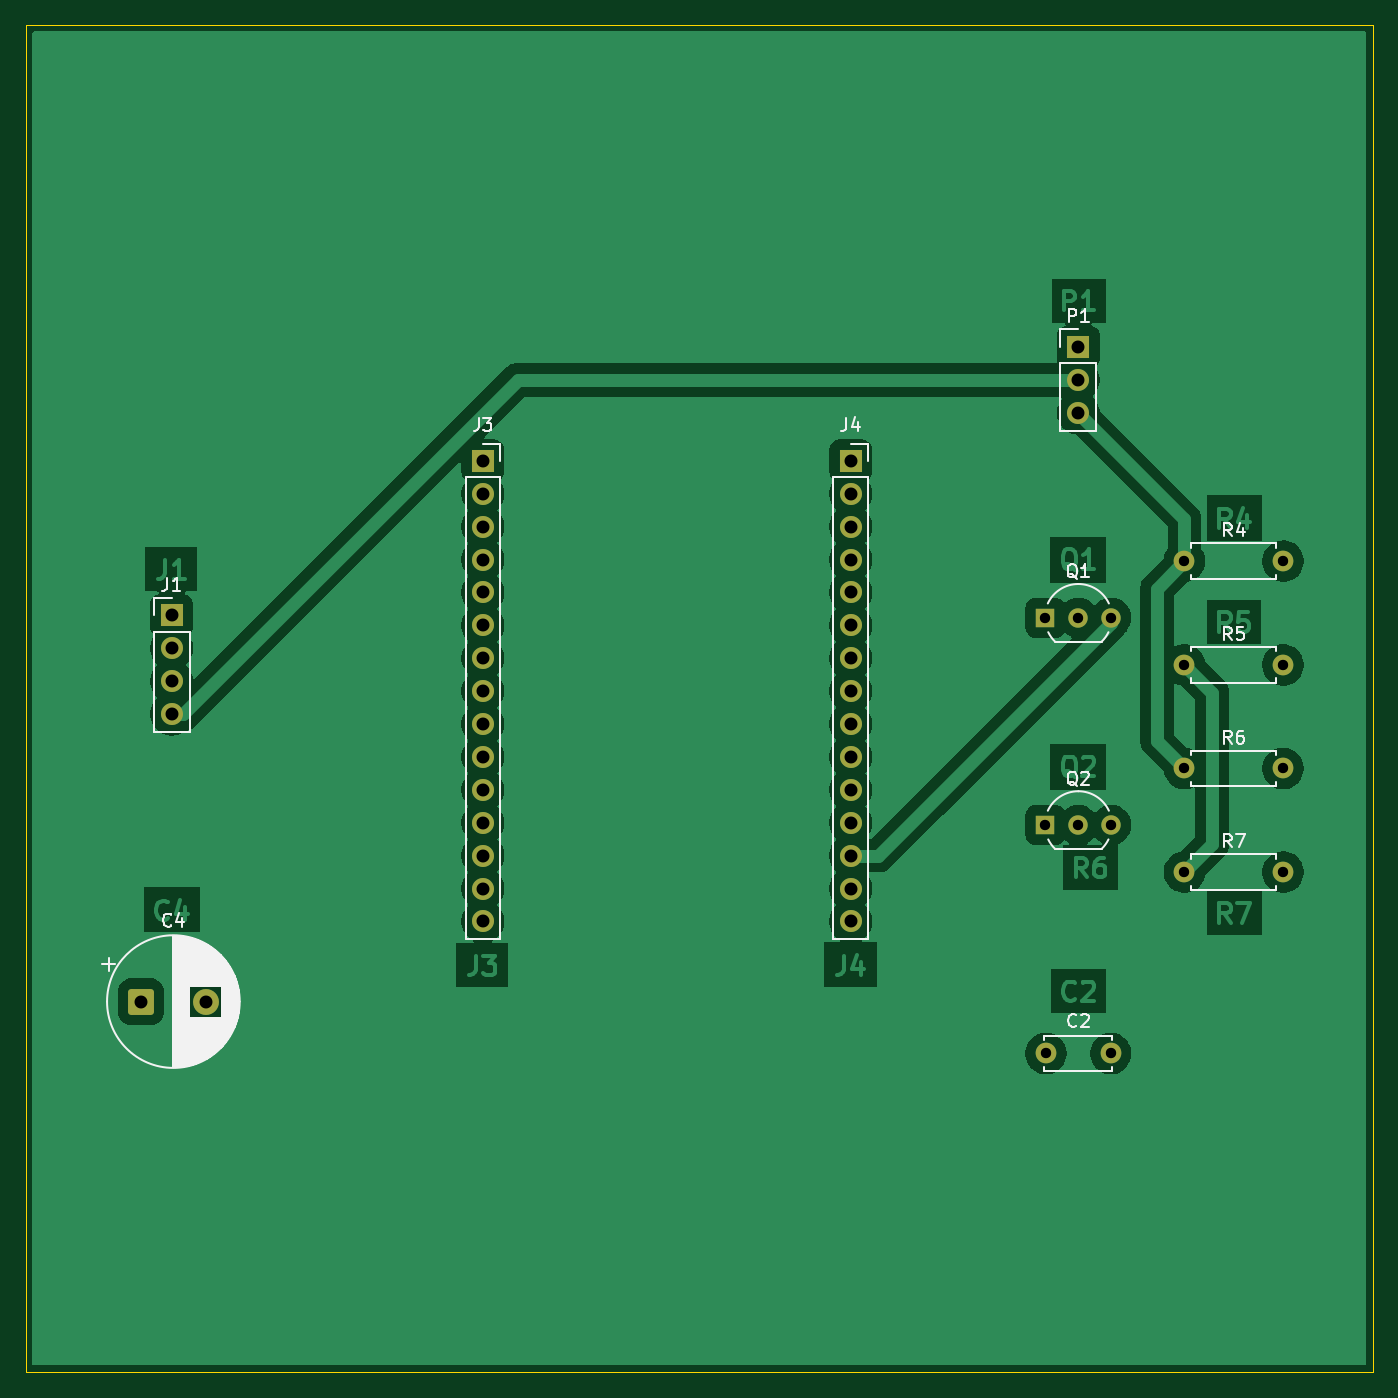
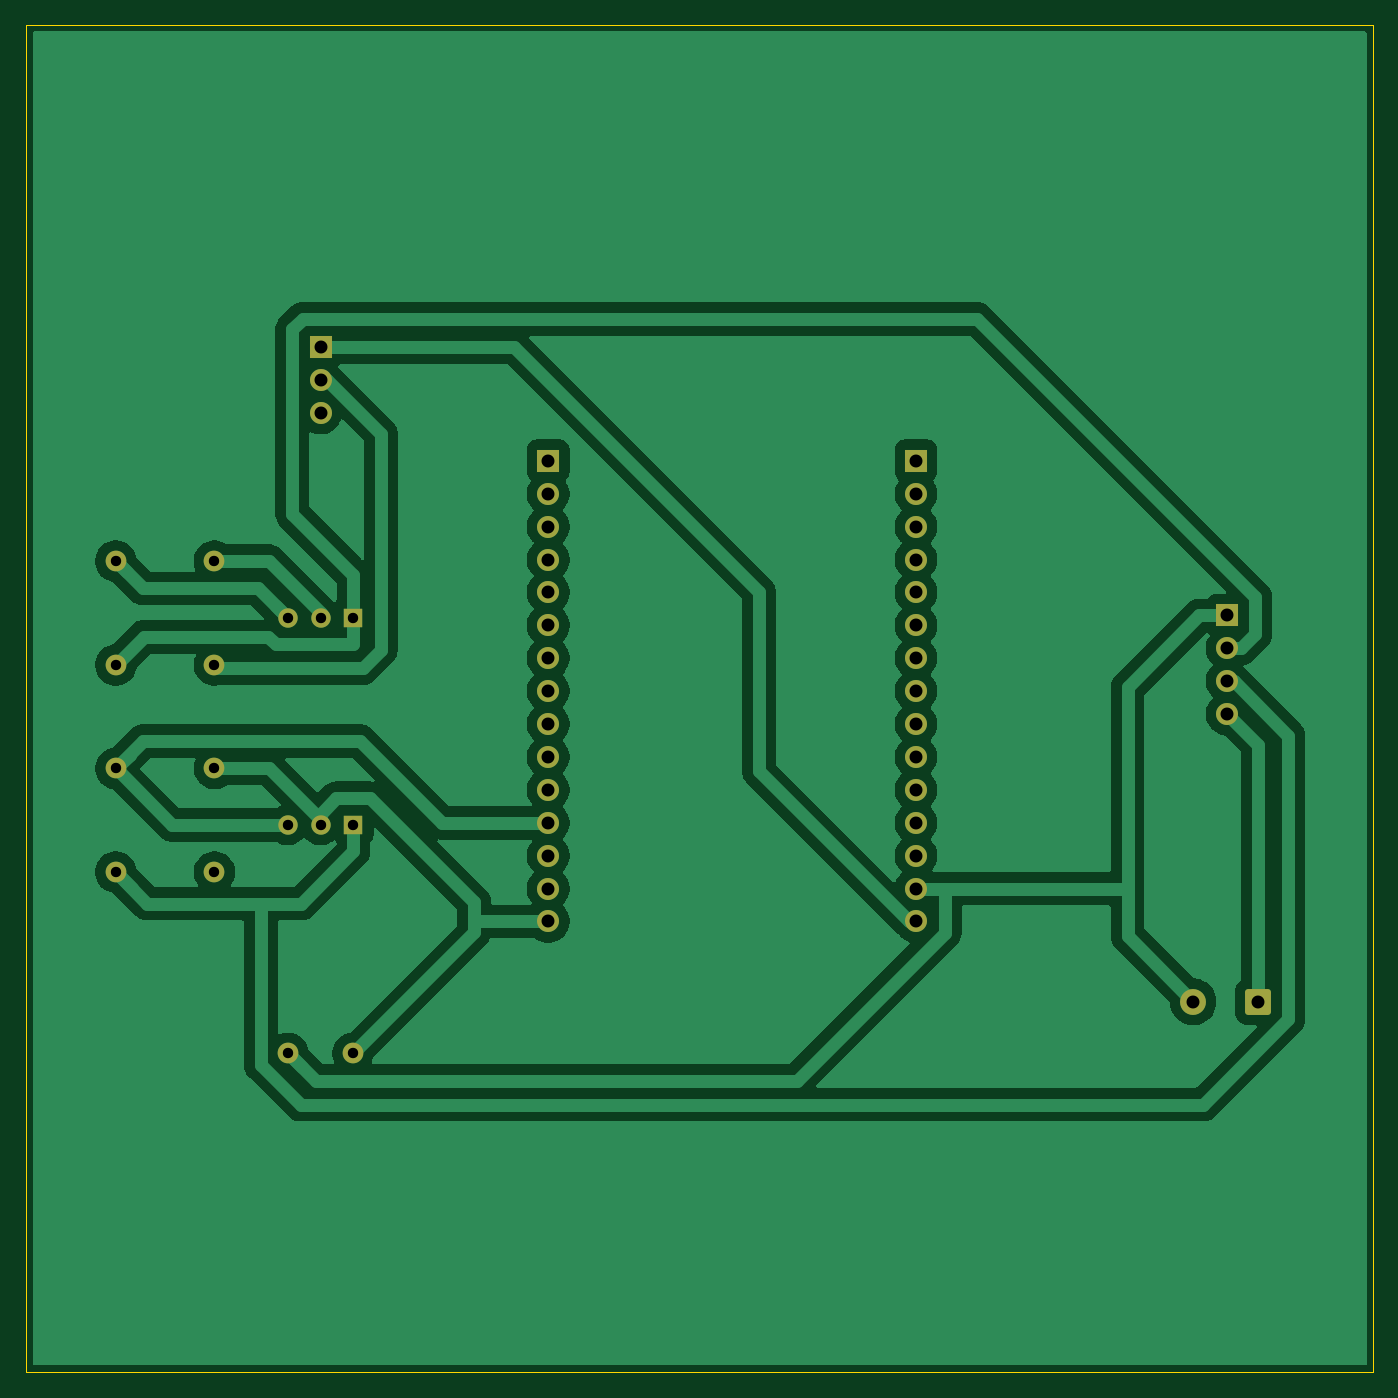
Circuit board: 7 layer files. Board 104.0 x 104.0 mm.
- bottom_copper: korad-esp32-carrier-B_Cu.gbl (66725 bytes)
- bottom_mask: korad-esp32-carrier-B_Mask.gbs (2874 bytes)
- outline: korad-esp32-carrier-Edge_Cuts.gm1 (616 bytes)
- top_copper: korad-esp32-carrier-F_Cu.gtl (76921 bytes)
- top_mask: korad-esp32-carrier-F_Mask.gts (2874 bytes)
- top_silk: korad-esp32-carrier-F_Silkscreen.gto (25150 bytes)
- drill: korad-esp32-carrier.drl (1283 bytes)

=== bottom_copper: korad-esp32-carrier-B_Cu.gbl (66725 bytes, source omitted) ===
=== bottom_mask: korad-esp32-carrier-B_Mask.gbs (2874 bytes, source withheld) ===
=== outline: korad-esp32-carrier-Edge_Cuts.gm1 ===
%TF.GenerationSoftware,KiCad,Pcbnew,9.0.6*%
%TF.CreationDate,2026-06-15T10:43:41+02:00*%
%TF.ProjectId,korad-esp32-carrier,6b6f7261-642d-4657-9370-33322d636172,rev?*%
%TF.SameCoordinates,Original*%
%TF.FileFunction,Profile,NP*%
%FSLAX46Y46*%
G04 Gerber Fmt 4.6, Leading zero omitted, Abs format (unit mm)*
G04 Created by KiCad (PCBNEW 9.0.6) date 2026-06-15 10:43:41*
%MOMM*%
%LPD*%
G01*
G04 APERTURE LIST*
%TA.AperFunction,Profile*%
%ADD10C,0.100000*%
%TD*%
G04 APERTURE END LIST*
D10*
X20000000Y-20000000D02*
X124000000Y-20000000D01*
X124000000Y-124000000D01*
X20000000Y-124000000D01*
X20000000Y-20000000D01*
M02*

=== top_copper: korad-esp32-carrier-F_Cu.gtl (76921 bytes, source omitted) ===
=== top_mask: korad-esp32-carrier-F_Mask.gts (2874 bytes, source withheld) ===
=== top_silk: korad-esp32-carrier-F_Silkscreen.gto (25150 bytes, source omitted) ===
=== drill: korad-esp32-carrier.drl ===
M48
; DRILL file {KiCad 9.0.6} date 2026-06-15T10:43:42+0200
; FORMAT={-:-/ absolute / metric / decimal}
; #@! TF.CreationDate,2026-06-15T10:43:42+02:00
; #@! TF.GenerationSoftware,Kicad,Pcbnew,9.0.6
; #@! TF.FileFunction,MixedPlating,1,2
FMAT,2
METRIC
; #@! TA.AperFunction,Plated,PTH,ComponentDrill
T1C0.800
; #@! TA.AperFunction,Plated,PTH,ComponentDrill
T2C1.000
%
G90
G05
T1
X98.721Y-65.765
X98.721Y-81.765
X98.761Y-99.405
X101.261Y-65.765
X101.261Y-81.765
X103.761Y-99.405
X103.801Y-65.765
X103.801Y-81.765
X109.451Y-61.405
X109.451Y-69.405
X109.451Y-77.405
X109.451Y-85.405
X117.071Y-61.405
X117.071Y-69.405
X117.071Y-77.405
X117.071Y-85.405
T2
X28.893Y-95.405
X31.261Y-65.595
X31.261Y-68.135
X31.261Y-70.675
X31.261Y-73.215
X33.893Y-95.405
X55.286Y-53.655
X55.286Y-56.195
X55.286Y-58.735
X55.286Y-61.275
X55.286Y-63.815
X55.286Y-66.355
X55.286Y-68.895
X55.286Y-71.435
X55.286Y-73.975
X55.286Y-76.515
X55.286Y-79.055
X55.286Y-81.595
X55.286Y-84.135
X55.286Y-86.675
X55.286Y-89.215
X83.686Y-53.655
X83.686Y-56.195
X83.686Y-58.735
X83.686Y-61.275
X83.686Y-63.815
X83.686Y-66.355
X83.686Y-68.895
X83.686Y-71.435
X83.686Y-73.975
X83.686Y-76.515
X83.686Y-79.055
X83.686Y-81.595
X83.686Y-84.135
X83.686Y-86.675
X83.686Y-89.215
X101.261Y-44.865
X101.261Y-47.405
X101.261Y-49.945
M30
